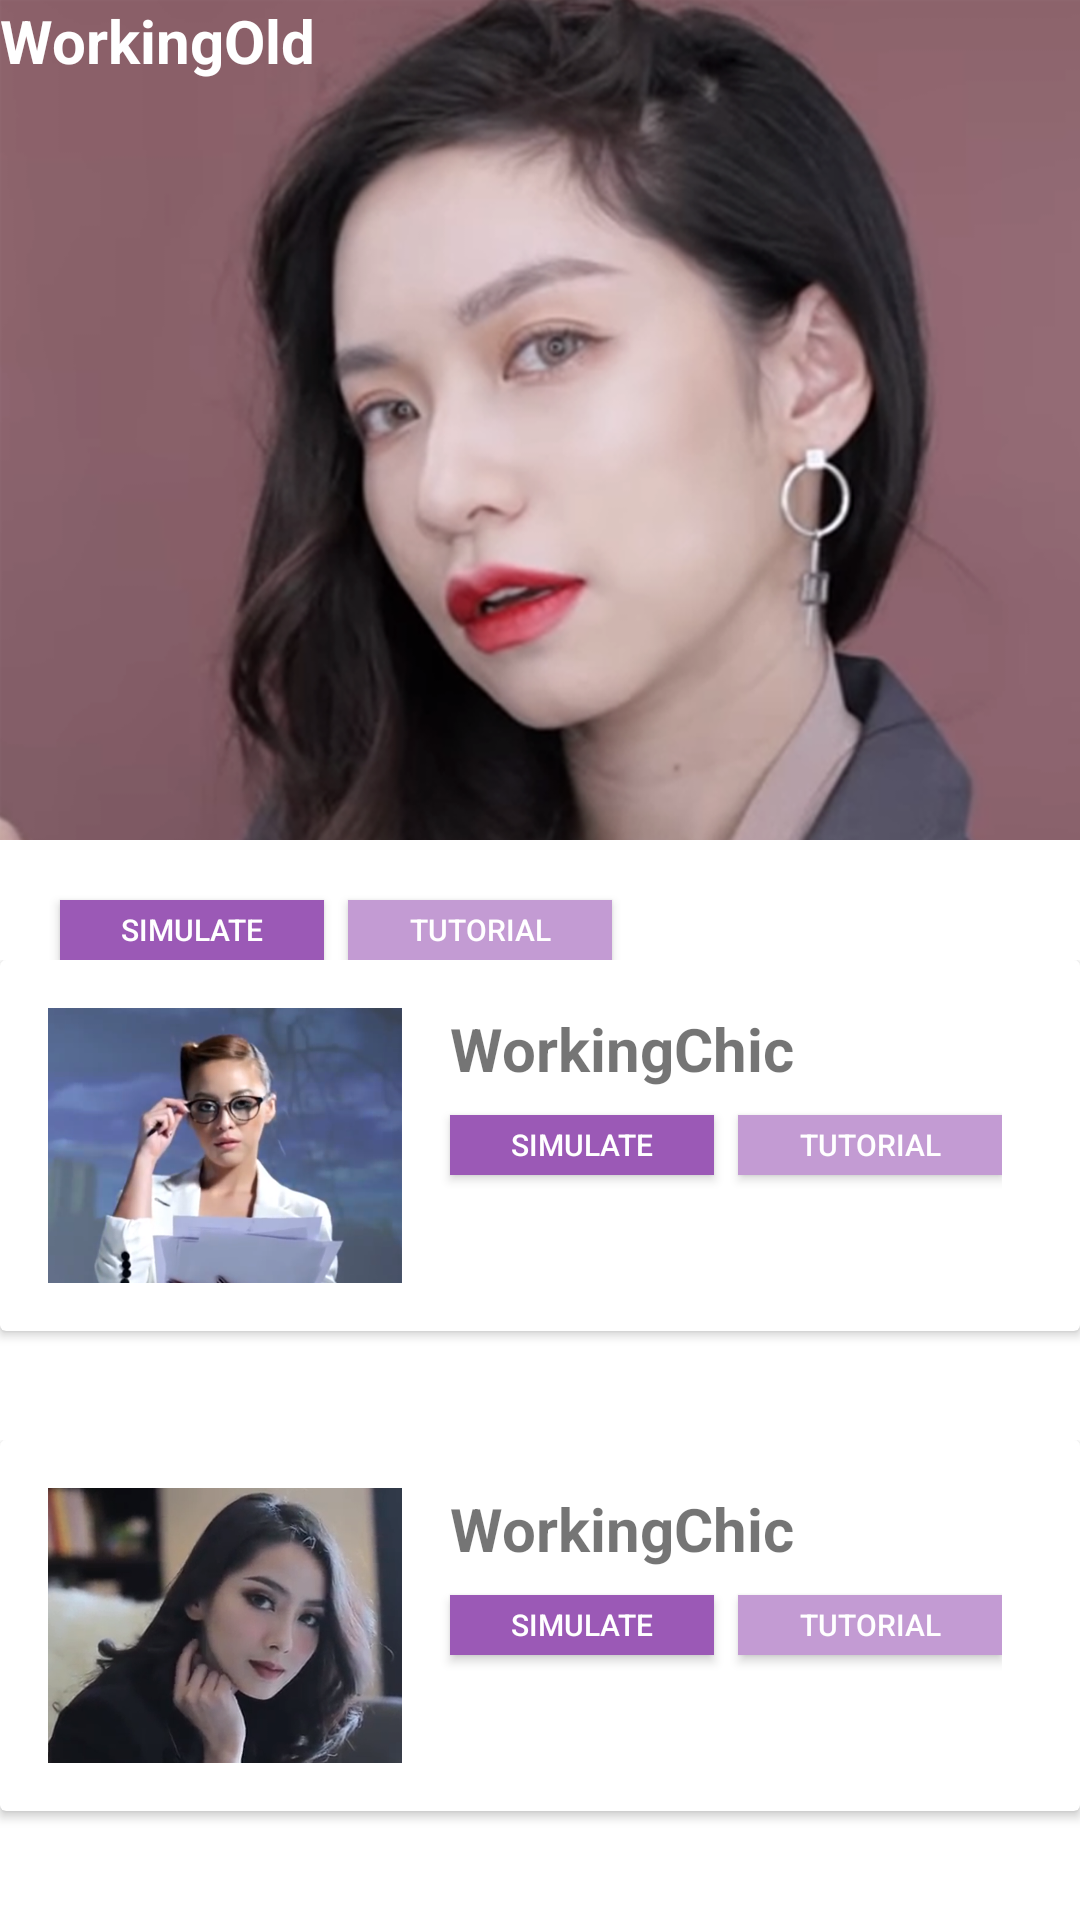

This screen was rendered from an Android layout file. Write that file and the resources it references.
<!-- AndroidManifest.xml: application theme AppTheme -->
<!-- res/layout/fragment_mode1.xml -->
<?xml version="1.0" encoding="utf-8"?>
<RelativeLayout xmlns:android="http://schemas.android.com/apk/res/android"
    xmlns:tools="http://schemas.android.com/tools"
    android:layout_width="match_parent"
    android:layout_height="match_parent"
    tools:context=".mode.Mode1Fragment">

    
    <android.support.v4.widget.NestedScrollView
        android:fitsSystemWindows="true"
        android:fillViewport="true"
        android:layout_width="match_parent"
        android:layout_height="match_parent">
        <LinearLayout
            android:layout_width="match_parent"
            android:layout_height="match_parent"
            android:orientation="vertical"
            android:background="@color/colorWhite">

            <RelativeLayout
                android:id="@+id/rl1"
                android:layout_width="match_parent"
                android:layout_height="0dp"
                android:layout_weight="1">

                <ImageView
                    android:layout_width="match_parent"
                    android:layout_height="wrap_content"
                    android:layout_alignParentStart="true"
                    android:layout_alignParentTop="true"
                    android:adjustViewBounds="true"
                    android:src="@drawable/workingold" />

                <Button
                    android:id="@+id/btn_simulate"
                    android:layout_width="wrap_content"
                    android:layout_height="@dimen/btnSize"
                    android:layout_alignParentBottom="true"
                    android:background="@color/colorbtnSimulate"
                    android:text="@string/BtnSimulate"
                    android:textColor="@color/colorWhite"
                    android:layout_marginStart="20dp"
                    android:textSize="@dimen/btnTextSize"

                    />

                <Button
                    android:id="@+id/btn_tutorial"
                    android:layout_width="wrap_content"
                    android:layout_height="@dimen/btnSize"
                    android:layout_alignParentBottom="true"
                    android:layout_marginStart="8dp"
                    android:layout_toEndOf="@+id/btn_simulate"
                    android:background="@color/colorbtnTutorial"
                    android:text="@string/BtnTutorial"
                    android:textColor="@color/colorWhite"
                    android:textSize="@dimen/btnTextSize"
                    />

                <TextView
                    android:layout_width="wrap_content"
                    android:layout_height="wrap_content"
                    android:text="WorkingOld"
                    android:textSize="@dimen/sizeNameStyle"
                    android:textStyle="bold"
                    android:textColor="@color/colorWhite"
                    />

            </RelativeLayout>

            <RelativeLayout
                android:layout_width="match_parent"
                android:layout_height="0dp"
                android:layout_below="@id/rl1"
                android:layout_weight="0.5">

                <android.support.v7.widget.CardView
                    android:layout_width="match_parent"
                    android:layout_height="wrap_content">

                    <RelativeLayout
                        android:layout_width="wrap_content"
                        android:layout_height="wrap_content">

                        <ImageView
                            android:id="@+id/imv_working2"
                            android:layout_width="@dimen/imageStyleWidth"
                            android:layout_height="wrap_content"
                            android:layout_alignParentStart="true"
                            android:adjustViewBounds="true"
                            android:padding="@dimen/paddingStyle"
                            android:src="@drawable/workingchic" />

                        <Button
                            android:id="@+id/btn_simulate1"
                            android:layout_width="wrap_content"
                            android:layout_height="@dimen/btnSize"
                            android:layout_centerVertical="true"
                            android:layout_toEndOf="@+id/imv_working2"
                            android:background="@color/colorbtnSimulate"
                            android:text="@string/BtnSimulate"
                            android:textColor="@color/colorWhite"
                            android:textSize="@dimen/btnTextSize"/>

                        <Button
                            android:id="@+id/btn_tutorial1"
                            android:layout_width="wrap_content"
                            android:layout_height="@dimen/btnSize"
                            android:layout_centerVertical="true"
                            android:layout_marginStart="8dp"
                            android:layout_toEndOf="@+id/btn_simulate1"
                            android:background="@color/colorbtnTutorial"
                            android:text="@string/BtnTutorial"
                            android:textColor="@color/colorWhite"
                            android:textSize="@dimen/btnTextSize"/>

                        <TextView
                            android:layout_width="wrap_content"
                            android:layout_height="wrap_content"
                            android:layout_alignParentTop="true"
                            android:layout_toEndOf="@+id/imv_working2"
                            android:paddingTop="@dimen/paddingStyle"
                            android:text="WorkingChic"
                            android:textSize="@dimen/sizeNameStyle"
                            android:textStyle="bold" />
                    </RelativeLayout>
                </android.support.v7.widget.CardView>
            </RelativeLayout>

            <RelativeLayout
                android:layout_width="match_parent"
                android:layout_height="0dp"
                android:layout_weight="0.5">

                <android.support.v7.widget.CardView
                    android:layout_width="match_parent"
                    android:layout_height="wrap_content">

                    <RelativeLayout
                        android:layout_width="wrap_content"
                        android:layout_height="wrap_content">

                        <ImageView
                            android:id="@+id/imv_working3"
                            android:layout_width="@dimen/imageStyleWidth"
                            android:layout_height="wrap_content"
                            android:layout_alignParentStart="true"
                            android:adjustViewBounds="true"
                            android:padding="@dimen/paddingStyle"
                            android:src="@drawable/workingborn" />

                        <Button
                            android:id="@+id/btn_simulate2"
                            android:layout_width="wrap_content"
                            android:layout_height="@dimen/btnSize"
                            android:layout_centerVertical="true"
                            android:layout_toEndOf="@+id/imv_working3"
                            android:background="@color/colorbtnSimulate"
                            android:text="@string/BtnSimulate"
                            android:textColor="@color/colorWhite"
                            android:textSize="@dimen/btnTextSize"/>

                        <Button
                            android:id="@+id/btn_tutorial2"
                            android:layout_width="wrap_content"
                            android:layout_height="@dimen/btnSize"
                            android:layout_centerVertical="true"
                            android:layout_marginStart="8dp"
                            android:layout_toEndOf="@+id/btn_simulate2"
                            android:background="@color/colorbtnTutorial"
                            android:text="@string/BtnTutorial"
                            android:textColor="@color/colorWhite"
                            android:textSize="@dimen/btnTextSize"/>

                        <TextView
                            android:layout_width="wrap_content"
                            android:layout_height="wrap_content"
                            android:layout_alignParentTop="true"
                            android:layout_toEndOf="@+id/imv_working3"
                            android:paddingTop="@dimen/paddingStyle"
                            android:text="WorkingChic"
                            android:textSize="@dimen/sizeNameStyle"
                            android:textStyle="bold" />
                    </RelativeLayout>
                </android.support.v7.widget.CardView>
            </RelativeLayout>


        </LinearLayout>

    </android.support.v4.widget.NestedScrollView>

</RelativeLayout>
<!-- resources referenced by this layout -->
<resources>
  <color name="colorWhite">#FFFFFF</color>
  <color name="colorbtnSimulate">#9B59B6</color>
  <color name="colorbtnTutorial">#C39BD3</color>
  <dimen name="btnSize">20dp</dimen>
  <dimen name="btnTextSize">10sp</dimen>
  <dimen name="imageStyleWidth">150dp</dimen>
  <dimen name="paddingStyle">16dp</dimen>
  <dimen name="sizeNameStyle">20sp</dimen>
  <!-- drawable workingborn: png bitmap (drawable, 379828 bytes) -->
  <!-- drawable workingchic: png bitmap (drawable, 311631 bytes) -->
  <!-- drawable workingold: png bitmap (drawable, 321068 bytes) -->
  <string name="BtnSimulate">SIMULATE</string>
  <string name="BtnTutorial">TUTORIAL</string>
  <style name="AppTheme" parent="Theme.AppCompat.Light.NoActionBar">
          
          <item name="colorPrimary">@color/colorPrimary</item>
          <item name="colorPrimaryDark">@color/colorPrimaryDark</item>
          <item name="colorAccent">@color/colorAccent</item>
      </style>
  <color name="colorPrimary">#3F51B5</color>
  <color name="colorPrimaryDark">#303F9F</color>
  <color name="colorAccent">#FF4081</color>
</resources>
